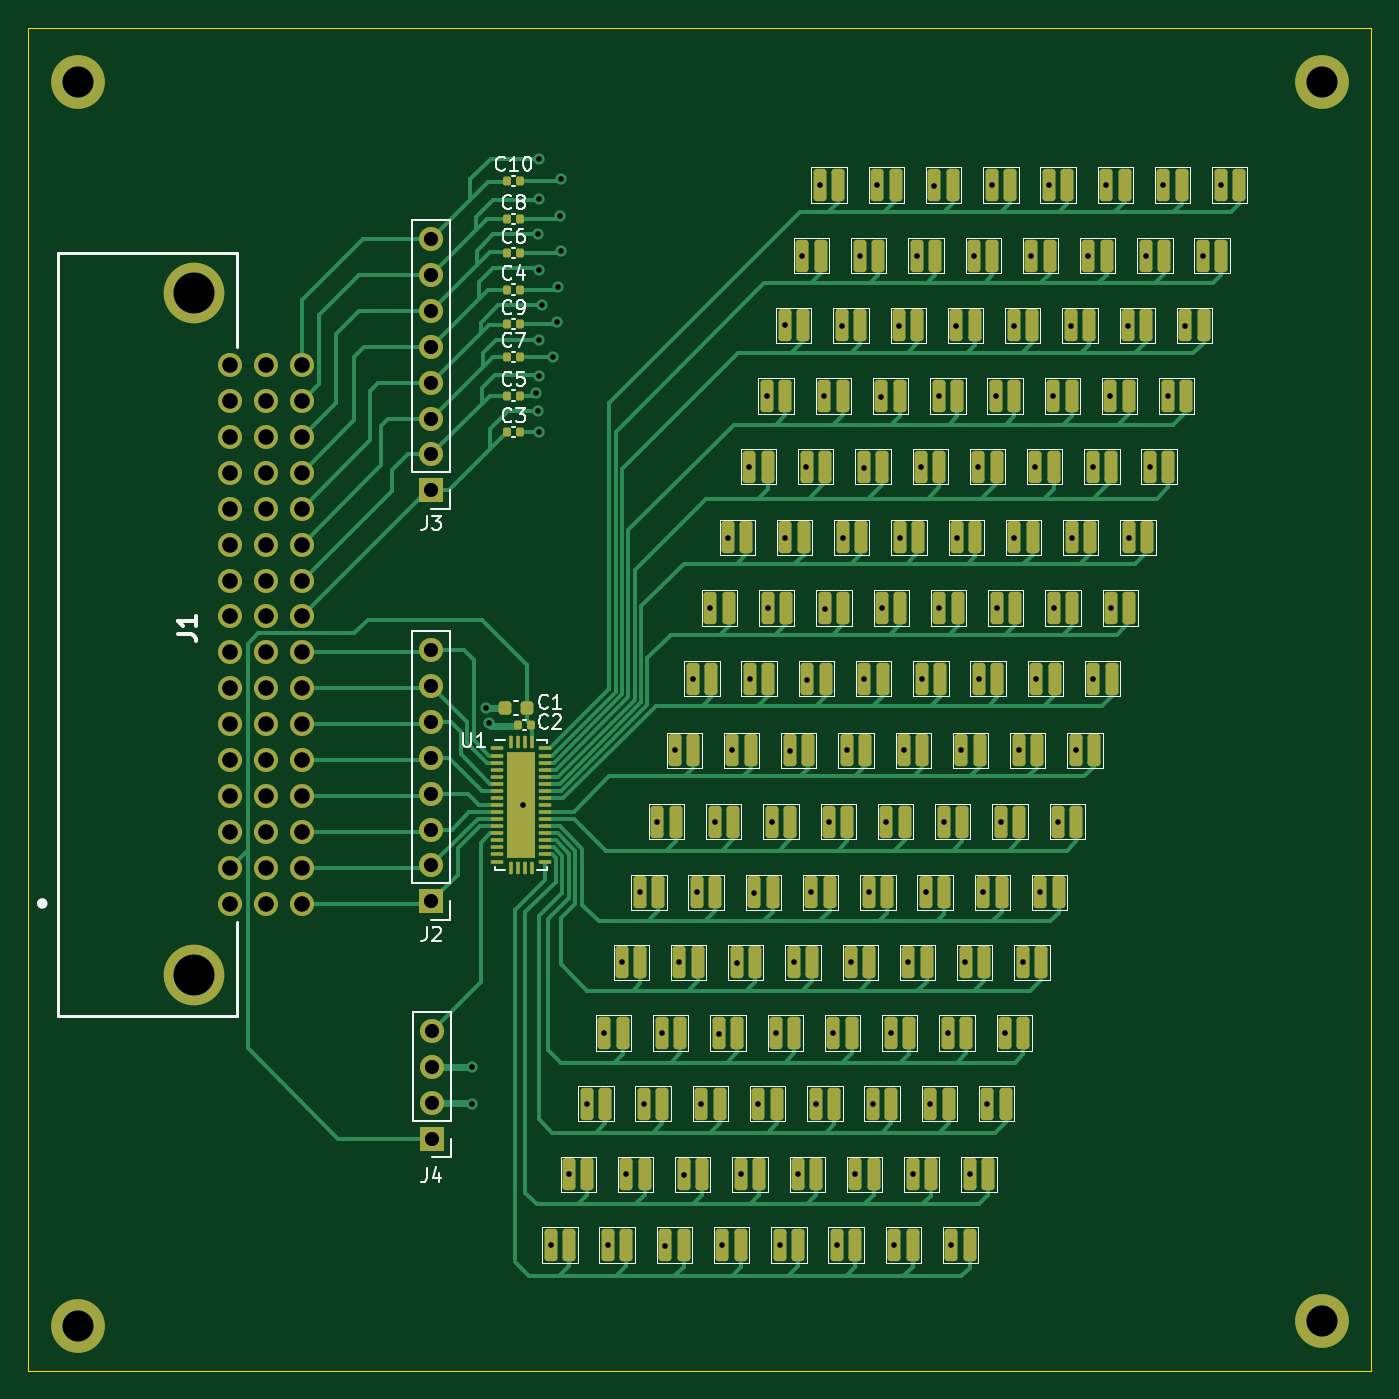
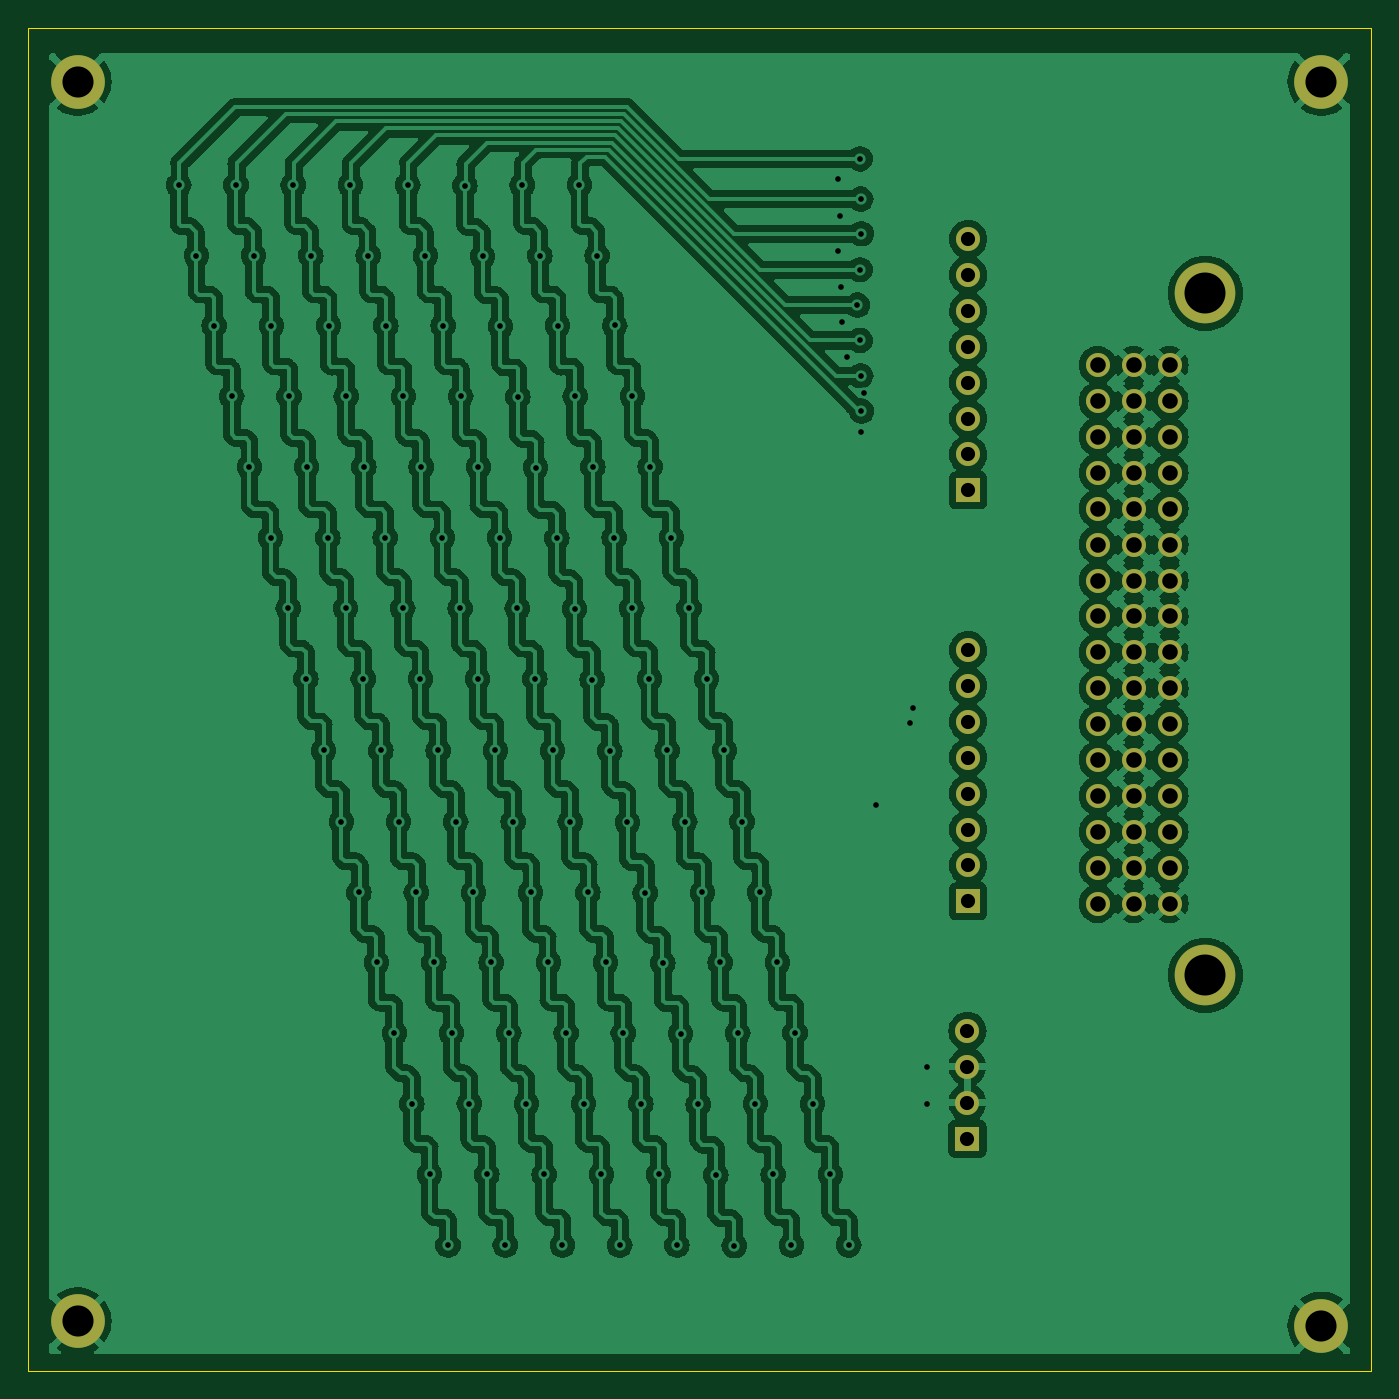
Circuit board: 11 layer files. Board 95.0 x 95.0 mm.
- bottom_copper: keypad16-B_Cu.gbr (574771 bytes)
- bottom_mask: keypad16-B_Mask.gbr (2545 bytes)
- paste: keypad16-B_Paste.gbr (451 bytes)
- bottom_silk: keypad16-B_Silkscreen.gbr (452 bytes)
- outline: keypad16-Edge_Cuts.gbr (605 bytes)
- top_copper: keypad16-F_Cu.gbr (62940 bytes)
- top_mask: keypad16-F_Mask.gbr (15614 bytes)
- paste: keypad16-F_Paste.gbr (13904 bytes)
- top_silk: keypad16-F_Silkscreen.gbr (47594 bytes)
- drill: keypad16-NPTH.drl (268 bytes)
- drill: keypad16-PTH.drl (4103 bytes)

=== bottom_copper: keypad16-B_Cu.gbr (574771 bytes, source omitted) ===
=== bottom_mask: keypad16-B_Mask.gbr ===
%TF.GenerationSoftware,KiCad,Pcbnew,7.0.1*%
%TF.CreationDate,2023-03-19T16:13:32+09:00*%
%TF.ProjectId,keypad16,6b657970-6164-4313-962e-6b696361645f,rev?*%
%TF.SameCoordinates,Original*%
%TF.FileFunction,Soldermask,Bot*%
%TF.FilePolarity,Negative*%
%FSLAX46Y46*%
G04 Gerber Fmt 4.6, Leading zero omitted, Abs format (unit mm)*
G04 Created by KiCad (PCBNEW 7.0.1) date 2023-03-19 16:13:32*
%MOMM*%
%LPD*%
G01*
G04 APERTURE LIST*
%ADD10C,3.800000*%
%ADD11R,1.700000X1.700000*%
%ADD12O,1.700000X1.700000*%
%ADD13C,1.700000*%
%ADD14C,4.290000*%
G04 APERTURE END LIST*
D10*
%TO.C,H2*%
X27000000Y-128000000D03*
%TD*%
D11*
%TO.C,J3*%
X52000000Y-68910000D03*
D12*
X52000000Y-66370000D03*
X52000000Y-63830000D03*
X52000000Y-61290000D03*
X52000000Y-58750000D03*
X52000000Y-56210000D03*
X52000000Y-53670000D03*
X52000000Y-51130000D03*
%TD*%
D11*
%TO.C,J4*%
X52050000Y-114780000D03*
D12*
X52050000Y-112240000D03*
X52050000Y-109700000D03*
X52050000Y-107160000D03*
%TD*%
D11*
%TO.C,J2*%
X52000000Y-97990000D03*
D12*
X52000000Y-95450000D03*
X52000000Y-92910000D03*
X52000000Y-90370000D03*
X52000000Y-87830000D03*
X52000000Y-85290000D03*
X52000000Y-82750000D03*
X52000000Y-80210000D03*
%TD*%
D10*
%TO.C,H3*%
X115000000Y-40000000D03*
%TD*%
D13*
%TO.C,J1*%
X37750000Y-98150000D03*
X37750000Y-95610000D03*
X37750000Y-93070000D03*
X37750000Y-90530000D03*
X37750000Y-87990000D03*
X37750000Y-85450000D03*
X37750000Y-82910000D03*
X37750000Y-80370000D03*
X37750000Y-77830000D03*
X37750000Y-75290000D03*
X37750000Y-72750000D03*
X37750000Y-70210000D03*
X37750000Y-67670000D03*
X37750000Y-65130000D03*
X37750000Y-62590000D03*
X37750000Y-60050000D03*
X40290000Y-98150000D03*
X40290000Y-95610000D03*
X40290000Y-93070000D03*
X40290000Y-90530000D03*
X40290000Y-87990000D03*
X40290000Y-85450000D03*
X40290000Y-82910000D03*
X40290000Y-80370000D03*
X40290000Y-77830000D03*
X40290000Y-75290000D03*
X40290000Y-72750000D03*
X40290000Y-70210000D03*
X40290000Y-67670000D03*
X40290000Y-65130000D03*
X40290000Y-62590000D03*
X40290000Y-60050000D03*
X42830000Y-98150000D03*
X42830000Y-95610000D03*
X42830000Y-93070000D03*
X42830000Y-90530000D03*
X42830000Y-87990000D03*
X42830000Y-85450000D03*
X42830000Y-82910000D03*
X42830000Y-80370000D03*
X42830000Y-77830000D03*
X42830000Y-75290000D03*
X42830000Y-72750000D03*
X42830000Y-70210000D03*
X42830000Y-67670000D03*
X42830000Y-65130000D03*
X42830000Y-62590000D03*
X42830000Y-60050000D03*
D14*
X35210000Y-54970000D03*
X35210000Y-103230000D03*
%TD*%
D10*
%TO.C,H4*%
X27000000Y-40000000D03*
%TD*%
%TO.C,H1*%
X115000000Y-127700000D03*
%TD*%
M02*

=== paste: keypad16-B_Paste.gbr ===
%TF.GenerationSoftware,KiCad,Pcbnew,7.0.1*%
%TF.CreationDate,2023-03-19T16:13:32+09:00*%
%TF.ProjectId,keypad16,6b657970-6164-4313-962e-6b696361645f,rev?*%
%TF.SameCoordinates,Original*%
%TF.FileFunction,Paste,Bot*%
%TF.FilePolarity,Positive*%
%FSLAX46Y46*%
G04 Gerber Fmt 4.6, Leading zero omitted, Abs format (unit mm)*
G04 Created by KiCad (PCBNEW 7.0.1) date 2023-03-19 16:13:32*
%MOMM*%
%LPD*%
G01*
G04 APERTURE LIST*
G04 APERTURE END LIST*
M02*

=== bottom_silk: keypad16-B_Silkscreen.gbr ===
%TF.GenerationSoftware,KiCad,Pcbnew,7.0.1*%
%TF.CreationDate,2023-03-19T16:13:32+09:00*%
%TF.ProjectId,keypad16,6b657970-6164-4313-962e-6b696361645f,rev?*%
%TF.SameCoordinates,Original*%
%TF.FileFunction,Legend,Bot*%
%TF.FilePolarity,Positive*%
%FSLAX46Y46*%
G04 Gerber Fmt 4.6, Leading zero omitted, Abs format (unit mm)*
G04 Created by KiCad (PCBNEW 7.0.1) date 2023-03-19 16:13:32*
%MOMM*%
%LPD*%
G01*
G04 APERTURE LIST*
G04 APERTURE END LIST*
M02*

=== outline: keypad16-Edge_Cuts.gbr ===
%TF.GenerationSoftware,KiCad,Pcbnew,7.0.1*%
%TF.CreationDate,2023-03-19T16:13:32+09:00*%
%TF.ProjectId,keypad16,6b657970-6164-4313-962e-6b696361645f,rev?*%
%TF.SameCoordinates,Original*%
%TF.FileFunction,Profile,NP*%
%FSLAX46Y46*%
G04 Gerber Fmt 4.6, Leading zero omitted, Abs format (unit mm)*
G04 Created by KiCad (PCBNEW 7.0.1) date 2023-03-19 16:13:32*
%MOMM*%
%LPD*%
G01*
G04 APERTURE LIST*
%TA.AperFunction,Profile*%
%ADD10C,0.100000*%
%TD*%
G04 APERTURE END LIST*
D10*
X23500000Y-36200000D02*
X118500000Y-36200000D01*
X118500000Y-131200000D01*
X23500000Y-131200000D01*
X23500000Y-36200000D01*
M02*

=== top_copper: keypad16-F_Cu.gbr (62940 bytes, source omitted) ===
=== top_mask: keypad16-F_Mask.gbr (15614 bytes, source omitted) ===
=== paste: keypad16-F_Paste.gbr (13904 bytes, source omitted) ===
=== top_silk: keypad16-F_Silkscreen.gbr (47594 bytes, source omitted) ===
=== drill: keypad16-NPTH.drl ===
M48
; DRILL file {KiCad 7.0.1} date Sun Mar 19 16:13:18 2023
; FORMAT={-:-/ absolute / inch / decimal}
; #@! TF.CreationDate,2023-03-19T16:13:18+09:00
; #@! TF.GenerationSoftware,Kicad,Pcbnew,7.0.1
; #@! TF.FileFunction,NonPlated,1,2,NPTH
FMAT,2
INCH
%
G90
G05
T0
M30

=== drill: keypad16-PTH.drl ===
M48
; DRILL file {KiCad 7.0.1} date Sun Mar 19 16:13:18 2023
; FORMAT={-:-/ absolute / inch / decimal}
; #@! TF.CreationDate,2023-03-19T16:13:18+09:00
; #@! TF.GenerationSoftware,Kicad,Pcbnew,7.0.1
; #@! TF.FileFunction,Plated,1,2,PTH
FMAT,2
INCH
; #@! TA.AperFunction,Plated,PTH,ViaDrill
T1C0.0157
; #@! TA.AperFunction,Plated,PTH,ComponentDrill
T2C0.0394
; #@! TA.AperFunction,Plated,PTH,ComponentDrill
T3C0.0433
; #@! TA.AperFunction,Plated,PTH,ComponentDrill
T4C0.0866
; #@! TA.AperFunction,Plated,PTH,ComponentDrill
T5C0.1142
%
G90
G05
T1
X2.1614Y-4.3189
X2.1614Y-4.4213
X2.2008Y-3.3189
X2.2087Y-3.3622
X2.3031Y-3.5906
X2.3386Y-2.4409
X2.3445Y-1.998
X2.3445Y-2.4921
X2.3465Y-1.9016
X2.3465Y-2.3937
X2.3465Y-2.5512
X2.3484Y-1.7894
X2.3484Y-2.0984
X2.3484Y-2.2953
X2.3563Y-2.1969
X2.3799Y-4.815
X2.3858Y-2.3425
X2.3976Y-2.2441
X2.4016Y-2.1457
X2.4055Y-1.9488
X2.4094Y-1.8465
X2.4094Y-2.0472
X2.4311Y-4.6181
X2.4803Y-4.4213
X2.5295Y-4.2244
X2.5394Y-4.8152
X2.5787Y-4.0276
X2.5906Y-4.6183
X2.628Y-3.8327
X2.6398Y-4.4215
X2.6772Y-3.6358
X2.689Y-4.2246
X2.6988Y-4.8172
X2.7264Y-3.437
X2.7382Y-4.0278
X2.75Y-4.6203
X2.7756Y-3.238
X2.7874Y-3.8329
X2.7992Y-4.4235
X2.8248Y-3.0411
X2.8366Y-3.6361
X2.8484Y-4.2266
X2.8583Y-4.8152
X2.874Y-2.8443
X2.8858Y-3.4372
X2.8976Y-4.0298
X2.9094Y-4.6183
X2.9331Y-2.6474
X2.935Y-3.2382
X2.9469Y-3.8349
X2.9587Y-4.4215
X2.9823Y-2.4506
X2.9843Y-3.0413
X2.9961Y-3.638
X3.0079Y-4.2246
X3.0177Y-4.8152
X3.0315Y-2.2537
X3.0335Y-2.8445
X3.0453Y-3.4392
X3.0571Y-4.0278
X3.0689Y-4.6183
X3.0807Y-2.0591
X3.0925Y-2.6476
X3.0945Y-3.2402
X3.1063Y-3.8329
X3.1181Y-4.4215
X3.1299Y-1.8622
X3.1417Y-2.4508
X3.1437Y-3.0433
X3.1555Y-3.6361
X3.1673Y-4.2246
X3.1772Y-4.8152
X3.1909Y-2.2539
X3.1929Y-2.8465
X3.2047Y-3.4372
X3.2165Y-4.0278
X3.2283Y-4.6183
X3.2402Y-2.0593
X3.252Y-2.6496
X3.2539Y-3.2382
X3.2657Y-3.8329
X3.2776Y-4.4215
X3.2894Y-1.8624
X3.3012Y-2.4528
X3.3031Y-3.0413
X3.315Y-3.6361
X3.3268Y-4.2246
X3.3366Y-4.8152
X3.3504Y-2.2559
X3.3524Y-2.8445
X3.3642Y-3.4372
X3.376Y-4.0278
X3.3878Y-4.6183
X3.3996Y-2.0613
X3.4114Y-2.6476
X3.4134Y-3.2382
X3.4252Y-3.8329
X3.437Y-4.4215
X3.4488Y-1.8644
X3.4606Y-2.4508
X3.4626Y-3.0413
X3.4744Y-3.6361
X3.4862Y-4.2246
X3.4961Y-4.8152
X3.5098Y-2.2539
X3.5118Y-2.8445
X3.5236Y-3.4372
X3.5354Y-4.0278
X3.5472Y-4.6183
X3.5591Y-2.0593
X3.5709Y-2.6476
X3.5728Y-3.2382
X3.5846Y-3.8329
X3.5965Y-4.4215
X3.6083Y-1.8624
X3.6201Y-2.4508
X3.622Y-3.0413
X3.6339Y-3.6361
X3.6457Y-4.2246
X3.6693Y-2.2539
X3.6713Y-2.8445
X3.6831Y-3.4372
X3.6949Y-4.0278
X3.7185Y-2.0593
X3.7303Y-2.6476
X3.7323Y-3.2382
X3.7441Y-3.8329
X3.7677Y-1.8624
X3.7795Y-2.4508
X3.7815Y-3.0413
X3.7933Y-3.6361
X3.8287Y-2.2539
X3.8307Y-2.8445
X3.8425Y-3.4372
X3.878Y-2.0593
X3.8898Y-2.6476
X3.8917Y-3.2382
X3.9272Y-1.8624
X3.939Y-2.4508
X3.9409Y-3.0413
X3.9882Y-2.2539
X3.9902Y-2.8445
X4.0374Y-2.0593
X4.0492Y-2.6476
X4.0866Y-1.8624
X4.0984Y-2.4508
X4.1476Y-2.2539
X4.1969Y-2.0593
X4.2461Y-1.8624
T2
X2.0472Y-2.013
X2.0472Y-2.113
X2.0472Y-2.213
X2.0472Y-2.313
X2.0472Y-2.413
X2.0472Y-2.513
X2.0472Y-2.613
X2.0472Y-2.713
X2.0472Y-3.1579
X2.0472Y-3.2579
X2.0472Y-3.3579
X2.0472Y-3.4579
X2.0472Y-3.5579
X2.0472Y-3.6579
X2.0472Y-3.7579
X2.0472Y-3.8579
X2.0492Y-4.2189
X2.0492Y-4.3189
X2.0492Y-4.4189
X2.0492Y-4.5189
T3
X1.4862Y-2.3642
X1.4862Y-2.4642
X1.4862Y-2.5642
X1.4862Y-2.6642
X1.4862Y-2.7642
X1.4862Y-2.8642
X1.4862Y-2.9642
X1.4862Y-3.0642
X1.4862Y-3.1642
X1.4862Y-3.2642
X1.4862Y-3.3642
X1.4862Y-3.4642
X1.4862Y-3.5642
X1.4862Y-3.6642
X1.4862Y-3.7642
X1.4862Y-3.8642
X1.5862Y-2.3642
X1.5862Y-2.4642
X1.5862Y-2.5642
X1.5862Y-2.6642
X1.5862Y-2.7642
X1.5862Y-2.8642
X1.5862Y-2.9642
X1.5862Y-3.0642
X1.5862Y-3.1642
X1.5862Y-3.2642
X1.5862Y-3.3642
X1.5862Y-3.4642
X1.5862Y-3.5642
X1.5862Y-3.6642
X1.5862Y-3.7642
X1.5862Y-3.8642
X1.6862Y-2.3642
X1.6862Y-2.4642
X1.6862Y-2.5642
X1.6862Y-2.6642
X1.6862Y-2.7642
X1.6862Y-2.8642
X1.6862Y-2.9642
X1.6862Y-3.0642
X1.6862Y-3.1642
X1.6862Y-3.2642
X1.6862Y-3.3642
X1.6862Y-3.4642
X1.6862Y-3.5642
X1.6862Y-3.6642
X1.6862Y-3.7642
X1.6862Y-3.8642
T4
X1.063Y-1.5748
X1.063Y-5.0394
X4.5276Y-1.5748
X4.5276Y-5.0276
T5
X1.3862Y-2.1642
X1.3862Y-4.0642
T0
M30

